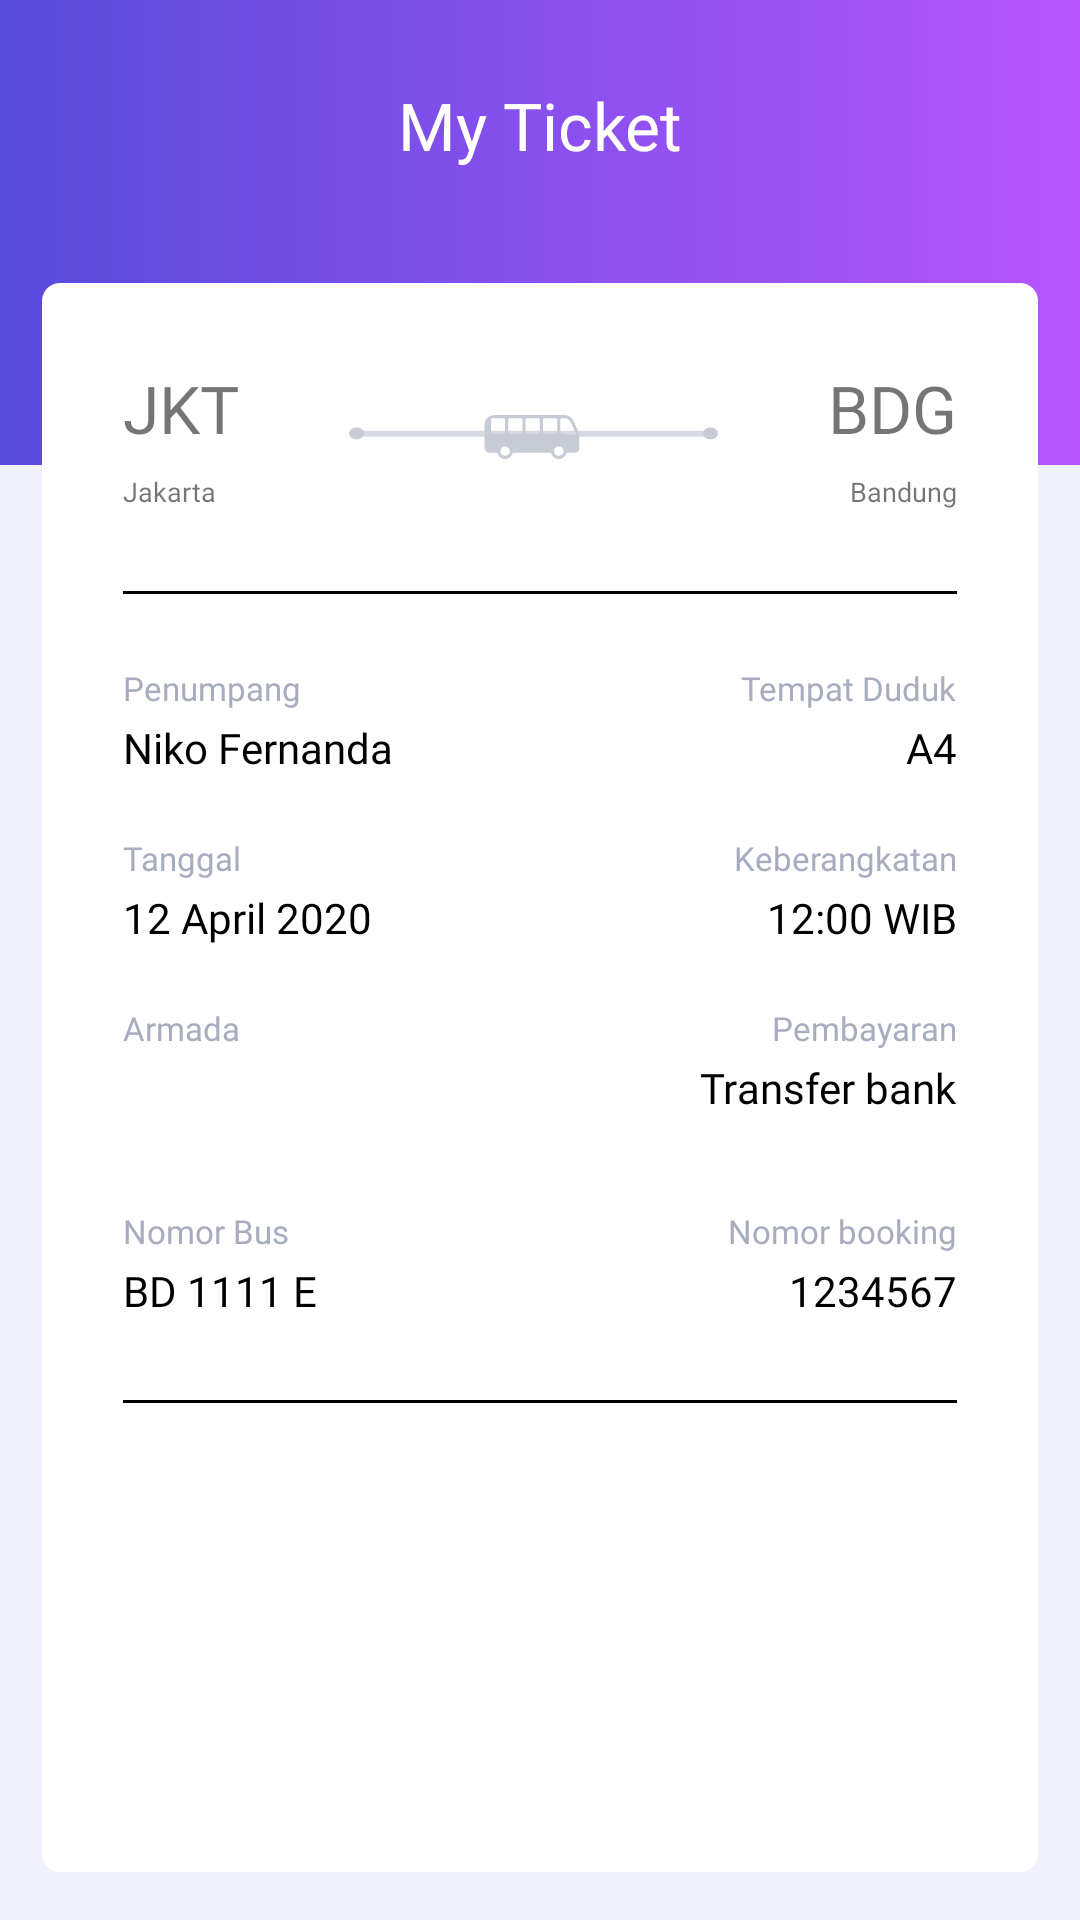

Android layout source for this screen:
<!-- AndroidManifest.xml: activity theme Theme.AsdAdvance.NoActionBar -->
<!-- res/layout/activity_mybooking_detail.xml -->
<?xml version="1.0" encoding="utf-8"?>
<androidx.constraintlayout.widget.ConstraintLayout xmlns:android="http://schemas.android.com/apk/res/android"
    xmlns:app="http://schemas.android.com/apk/res-auto"
    xmlns:tools="http://schemas.android.com/tools"
    android:layout_width="match_parent"
    android:layout_height="match_parent"
    android:background="#EFF2FD"
    tools:context=".ui.main.mybooking.detail.MybookingDetailActivity">

    <ImageView
        android:id="@+id/imageView4"
        android:layout_width="0dp"
        android:layout_height="155dp"
        android:src="@drawable/sp_rectangle_radius_gradient"
        app:layout_constraintEnd_toEndOf="parent"
        app:layout_constraintStart_toStartOf="parent"
        app:layout_constraintTop_toTopOf="parent" />

    <TextView
        android:id="@+id/textView22"
        android:layout_width="wrap_content"
        android:layout_height="wrap_content"
        android:layout_marginTop="27dp"
        android:fontFamily="@font/montserrat"
        android:text="My Ticket"
        android:textColor="@color/white"
        android:textSize="22sp"
        app:layout_constraintEnd_toEndOf="parent"
        app:layout_constraintStart_toStartOf="parent"
        app:layout_constraintTop_toTopOf="parent" />

    <androidx.constraintlayout.widget.ConstraintLayout
        android:layout_width="0dp"
        android:layout_height="0dp"
        android:layout_marginTop="38dp"
        android:layout_marginStart="14dp"
        android:layout_marginEnd="14dp"
        android:layout_marginBottom="16dp"
        android:background="@drawable/sp_rectangle_radius_6_white"
        android:padding="27dp"
        app:layout_constraintBottom_toBottomOf="parent"
        app:layout_constraintEnd_toEndOf="parent"
        app:layout_constraintStart_toStartOf="parent"
        app:layout_constraintTop_toBottomOf="@+id/textView22">

        <TextView
            android:id="@+id/tv_code_from"
            android:layout_width="wrap_content"
            android:layout_height="wrap_content"
            android:text="JKT"
            android:fontFamily="@font/montserrat_bold"
            android:textSize="22sp"
            app:layout_constraintStart_toStartOf="parent"
            app:layout_constraintTop_toTopOf="parent" />

        <TextView
            android:id="@+id/tv_location_from"
            android:layout_width="wrap_content"
            android:layout_height="wrap_content"
            android:layout_marginTop="7dp"
            android:text="Jakarta"
            android:fontFamily="@font/montserrat"
            android:textSize="9sp"
            app:layout_constraintStart_toStartOf="@+id/tv_code_from"
            app:layout_constraintTop_toBottomOf="@+id/tv_code_from" />

        <TextView
            android:id="@+id/tv_code_to"
            android:layout_width="wrap_content"
            android:layout_height="wrap_content"
            android:text="BDG"
            android:fontFamily="@font/montserrat_bold"
            android:textSize="22sp"
            app:layout_constraintEnd_toEndOf="parent"
            app:layout_constraintTop_toTopOf="parent" />

        <TextView
            android:id="@+id/tv_location_to"
            android:layout_width="wrap_content"
            android:layout_height="wrap_content"
            android:text="Bandung"
            android:fontFamily="@font/montserrat"
            android:textSize="9sp"
            android:layout_marginTop="7dp"
            app:layout_constraintEnd_toEndOf="@+id/tv_code_to"
            app:layout_constraintTop_toBottomOf="@+id/tv_code_to" />

        <ImageView
            android:id="@+id/imageView14"
            android:layout_width="wrap_content"
            android:layout_height="wrap_content"
            app:layout_constraintBottom_toBottomOf="@+id/tv_location_from"
            app:layout_constraintEnd_toStartOf="@+id/tv_code_to"
            app:layout_constraintStart_toEndOf="@+id/tv_code_from"
            app:layout_constraintTop_toTopOf="@+id/tv_code_from"
            app:srcCompat="@drawable/ic_from_to" />

        <View
            android:id="@+id/view3"
            android:layout_width="0dp"
            android:layout_height="1dp"
            android:layout_marginTop="27dp"
            android:background="#000"
            app:layout_constraintEnd_toEndOf="parent"
            app:layout_constraintStart_toStartOf="parent"
            app:layout_constraintTop_toBottomOf="@+id/tv_location_from" />

        <TextView
            style="@style/montserrat.11grey"
            android:id="@+id/textView27"
            android:layout_width="wrap_content"
            android:layout_height="wrap_content"
            android:layout_marginTop="24dp"
            android:text="Penumpang"
            app:layout_constraintStart_toStartOf="parent"
            app:layout_constraintTop_toBottomOf="@+id/view3" />

        <TextView
            android:id="@+id/tv_name"
            android:layout_width="wrap_content"
            android:layout_height="wrap_content"
            android:layout_marginTop="3dp"
            android:text="Niko Fernanda"
            style="@style/montserrat.14Black"
            app:layout_constraintStart_toStartOf="@+id/textView27"
            app:layout_constraintTop_toBottomOf="@+id/textView27" />

        <TextView
            style="@style/montserrat.11grey"
            android:id="@+id/textView29"
            android:layout_width="wrap_content"
            android:layout_height="wrap_content"
            android:layout_marginTop="20dp"
            android:text="Tanggal"
            app:layout_constraintStart_toStartOf="@+id/tv_name"
            app:layout_constraintTop_toBottomOf="@+id/tv_name" />

        <TextView
            android:id="@+id/tv_date"
            android:layout_width="wrap_content"
            android:layout_height="wrap_content"
            android:layout_marginTop="3dp"
            android:text="12 April 2020"
            style="@style/montserrat.14Black"
            app:layout_constraintStart_toStartOf="@+id/textView29"
            app:layout_constraintTop_toBottomOf="@+id/textView29" />

        <TextView
            style="@style/montserrat.11grey"
            android:id="@+id/textView31"
            android:layout_width="wrap_content"
            android:layout_height="wrap_content"
            android:layout_marginTop="20dp"
            android:text="Armada"
            app:layout_constraintStart_toStartOf="parent"
            app:layout_constraintTop_toBottomOf="@+id/tv_date" />

        <ImageView
            android:adjustViewBounds="true"
            android:id="@+id/iv_logo"
            android:layout_width="100dp"
            android:layout_height="30dp"
            android:layout_marginTop="3dp"
            app:layout_constraintStart_toStartOf="@+id/textView31"
            app:layout_constraintTop_toBottomOf="@+id/textView31"
            tools:srcCompat="@tools:sample/avatars" />

        <TextView
            style="@style/montserrat.11grey"
            android:id="@+id/textView43"
            android:layout_width="wrap_content"
            android:layout_height="wrap_content"
            android:layout_marginTop="20dp"
            android:text="Nomor Bus"
            app:layout_constraintStart_toStartOf="@+id/iv_logo"
            app:layout_constraintTop_toBottomOf="@+id/iv_logo" />

        <TextView
            android:id="@+id/tv_plat"
            android:layout_width="wrap_content"
            android:layout_height="wrap_content"
            android:layout_marginTop="3dp"
            android:text="BD 1111 E"
            style="@style/montserrat.14Black"
            app:layout_constraintStart_toStartOf="@+id/textView43"
            app:layout_constraintTop_toBottomOf="@+id/textView43" />

        <TextView
            style="@style/montserrat.11grey"
            android:id="@+id/textView45"
            android:layout_width="wrap_content"
            android:layout_height="wrap_content"
            android:text="Tempat Duduk"
            app:layout_constraintEnd_toEndOf="@+id/view3"
            app:layout_constraintTop_toTopOf="@+id/textView27" />

        <TextView
            android:id="@+id/tv_kursi"
            android:layout_width="wrap_content"
            android:layout_height="wrap_content"
            android:text="A4"
            style="@style/montserrat.14Black"
            app:layout_constraintEnd_toEndOf="@+id/textView45"
            app:layout_constraintTop_toTopOf="@+id/tv_name" />

        <TextView
            style="@style/montserrat.11grey"
            android:id="@+id/textView47"
            android:layout_width="wrap_content"
            android:layout_height="wrap_content"
            android:text="Keberangkatan"
            app:layout_constraintEnd_toEndOf="@+id/tv_kursi"
            app:layout_constraintTop_toTopOf="@+id/textView29" />

        <TextView
            android:id="@+id/tv_time"
            android:layout_width="wrap_content"
            android:layout_height="wrap_content"
            android:text="12:00 WIB"
            style="@style/montserrat.14Black"
            app:layout_constraintEnd_toEndOf="@+id/textView47"
            app:layout_constraintTop_toTopOf="@+id/tv_date" />

        <TextView
            style="@style/montserrat.11grey"
            android:id="@+id/textView49"
            android:layout_width="wrap_content"
            android:layout_height="wrap_content"
            android:text="Pembayaran"
            app:layout_constraintEnd_toEndOf="@+id/tv_time"
            app:layout_constraintTop_toTopOf="@+id/textView31" />

        <TextView
            android:id="@+id/tv_trans"
            android:layout_width="wrap_content"
            android:layout_height="wrap_content"
            android:text="Transfer bank"
            style="@style/montserrat.14Black"
            app:layout_constraintEnd_toEndOf="@+id/textView49"
            app:layout_constraintTop_toTopOf="@+id/iv_logo" />

        <TextView
            style="@style/montserrat.11grey"
            android:id="@+id/textView51"
            android:layout_width="wrap_content"
            android:layout_height="wrap_content"
            android:text="Nomor booking"
            app:layout_constraintEnd_toEndOf="@+id/tv_trans"
            app:layout_constraintTop_toTopOf="@+id/textView43" />

        <TextView
            android:id="@+id/tv_booking"
            style="@style/montserrat.14Black"
            android:layout_width="wrap_content"
            android:layout_height="wrap_content"
            android:text="1234567"
            app:layout_constraintEnd_toEndOf="@+id/textView51"
            app:layout_constraintTop_toTopOf="@+id/tv_plat" />


        <View
            android:id="@+id/view4"
            android:layout_width="0dp"
            android:layout_height="1dp"
            android:layout_marginTop="27dp"
            android:background="#000"
            app:layout_constraintEnd_toEndOf="parent"
            app:layout_constraintStart_toStartOf="parent"
            app:layout_constraintTop_toBottomOf="@+id/tv_plat" />

        <ImageView
            android:id="@+id/iv_barcode"
            android:layout_width="0dp"
            android:layout_height="109dp"
            android:layout_marginTop="27dp"
            app:layout_constraintEnd_toEndOf="@+id/view4"
            app:layout_constraintStart_toStartOf="@+id/view4"
            app:layout_constraintTop_toBottomOf="@+id/view4"
            tools:srcCompat="@tools:sample/avatars" />

    </androidx.constraintlayout.widget.ConstraintLayout>

</androidx.constraintlayout.widget.ConstraintLayout>
<!-- resources referenced by this layout -->
<resources>
  <!-- drawable ic_from_to: vector/xml drawable (drawable, 2159 chars, omitted) -->
  <!-- drawable sp_rectangle_radius_6_white (drawable) -->
  <?xml version="1.0" encoding="utf-8"?>
  <shape xmlns:android="http://schemas.android.com/apk/res/android"
      android:shape="rectangle">
  
      <corners android:radius="6dp"/>
      <solid android:color="#FFF"/>
  
  </shape>
  <!-- drawable sp_rectangle_radius_gradient (drawable) -->
  <?xml version="1.0" encoding="utf-8"?>
  <shape xmlns:android="http://schemas.android.com/apk/res/android"
      android:shape="rectangle">
  
      <gradient android:startColor="#B755FF"
          android:endColor="#584BDD"
          android:angle="180"/>
  
  </shape>
  <style name="montserrat.11grey">
          <item name="android:textSize">11sp</item>
          <item name="android:textColor">#A7ADBF</item>
      </style>
  <style name="montserrat.14Black">
          <item name="android:textSize">14sp</item>
          <item name="android:textColor">#000</item>
      </style>
  <style name="Theme.AsdAdvance.NoActionBar" parent="Theme.MaterialComponents.Light.NoActionBar">
          <item name="windowActionBar">false</item>
          <item name="windowNoTitle">true</item>
      </style>
  <!-- not gathered from this repository: default colours our renderer supplied (Android Studio template values) -->
  <color name="white">#FFFFFFFF</color>
</resources>
